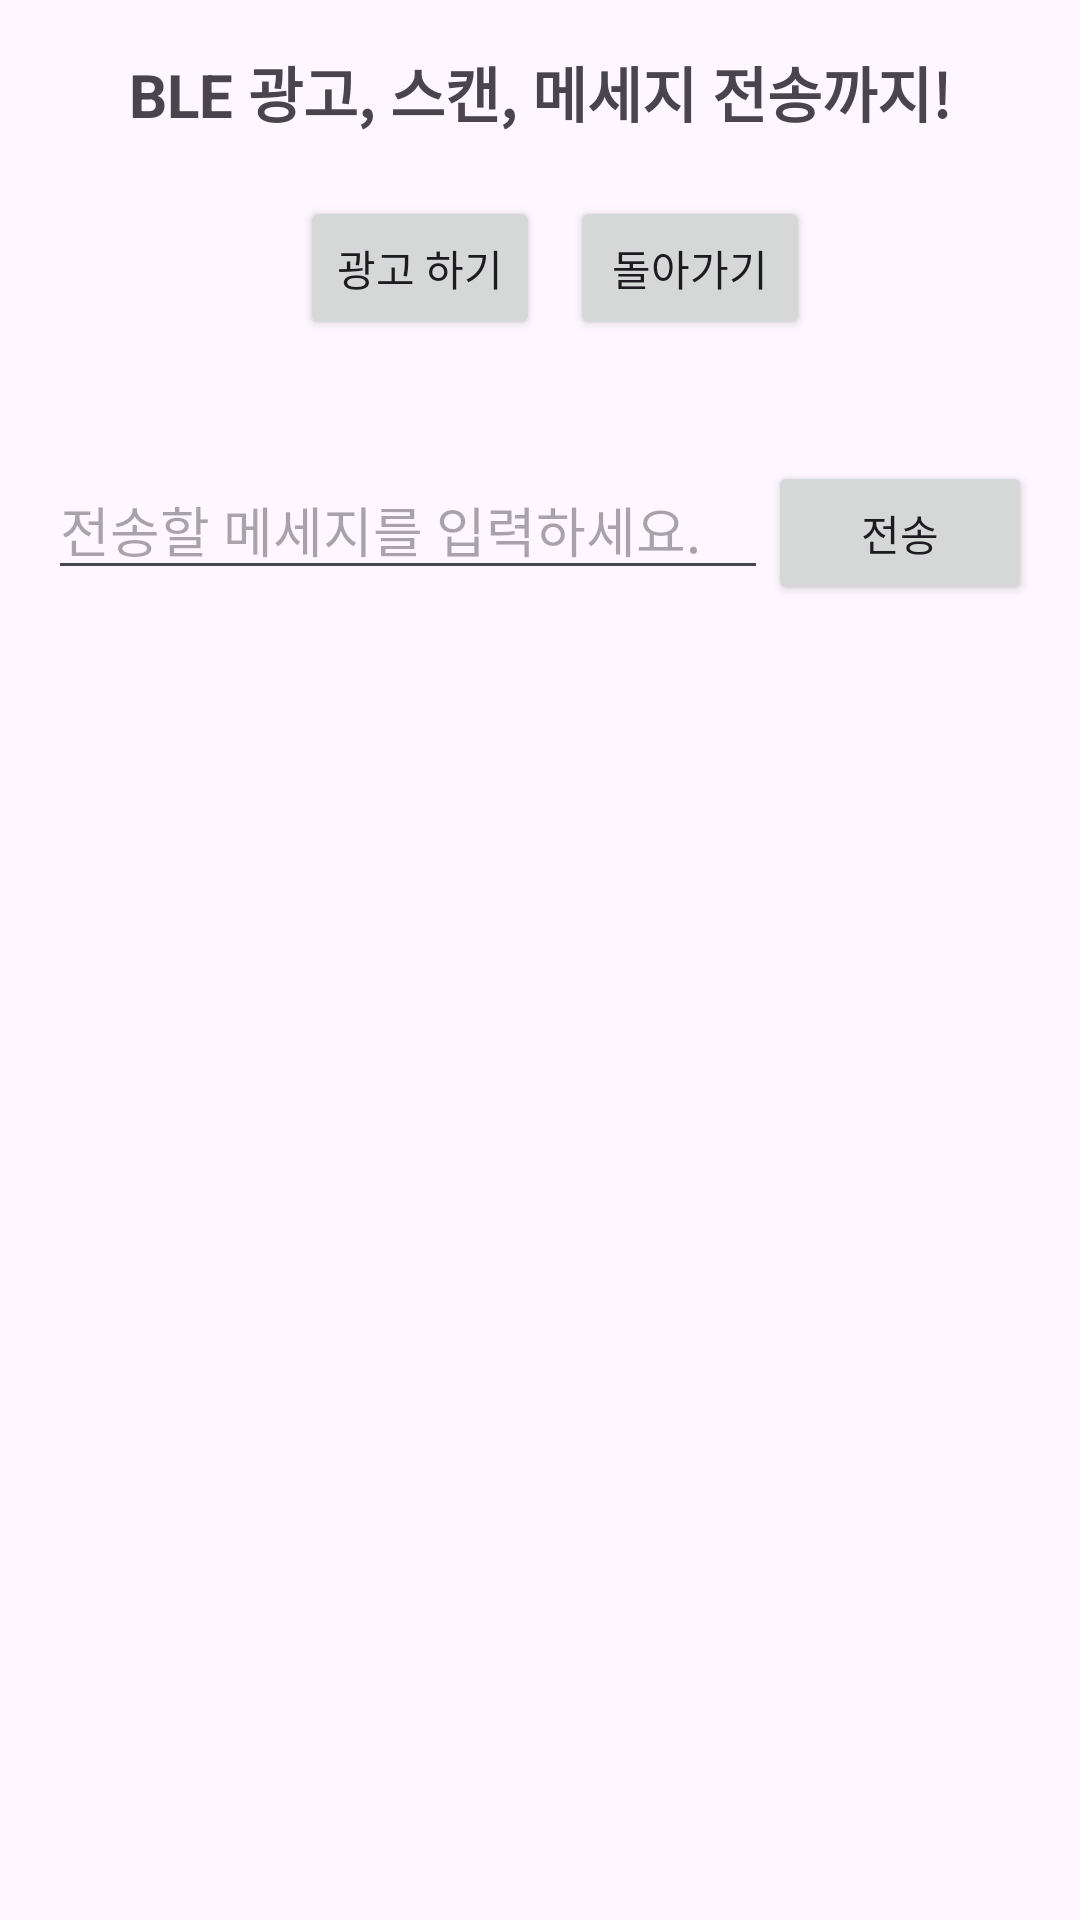

The Android layout XML behind this screen, and the referenced resources:
<!-- AndroidManifest.xml: application theme Theme.BLE_communication_tester -->
<!-- res/layout/activity_peripheral.xml -->
<?xml version="1.0" encoding="utf-8"?>
<androidx.constraintlayout.widget.ConstraintLayout xmlns:android="http://schemas.android.com/apk/res/android"
    xmlns:tools="http://schemas.android.com/tools"
    android:layout_width="match_parent"
    android:layout_height="match_parent"
    xmlns:app="http://schemas.android.com/apk/res-auto"
    android:paddingBottom="16dp"
    android:paddingLeft="16dp"
    android:paddingRight="16dp"
    android:paddingTop="16dp"
    tools:context=".Peripheral">

    <TextView
        android:id="@+id/peripheralTitle"
        android:layout_width="wrap_content"
        android:layout_height="wrap_content"
        android:text="BLE 광고, 스캔, 메세지 전송까지!"
        android:textSize="20sp"
        android:textStyle="bold"
        app:layout_constraintTop_toTopOf="parent"
        app:layout_constraintLeft_toLeftOf="parent"
        app:layout_constraintRight_toRightOf="parent"/>

    <LinearLayout
        android:id="@+id/btns"
        android:layout_width="wrap_content"
        android:layout_height="wrap_content"
        android:orientation="horizontal"
        android:layout_marginTop="20dp"
        app:layout_constraintTop_toBottomOf="@id/peripheralTitle"
        app:layout_constraintLeft_toLeftOf="parent"
        app:layout_constraintRight_toRightOf="parent"
        >

        <Button
            android:id="@+id/StartAdvertiseButton"
            android:layout_width="80dp"
            android:layout_height="wrap_content"
            android:layout_gravity="end"
            android:text="광고 하기"
            android:visibility="visible"
            android:layout_marginTop="20dp"
            android:layout_marginStart="10dp"/>

        <Button
            android:id="@+id/StopAdvertiseButton"
            android:layout_width="80dp"
            android:layout_height="wrap_content"
            android:layout_gravity="end"
            android:text="광고 끝내기"
            android:visibility="gone"
            android:layout_marginTop="20dp"
            android:layout_marginStart="10dp"/>

        <Button
            android:id="@+id/goBackHome"
            android:layout_width="80dp"
            android:layout_height="wrap_content"
            android:layout_gravity="center_horizontal"
            android:text="돌아가기"
            android:layout_marginTop="20dp"
            android:layout_marginStart="10dp"/>

    </LinearLayout>

    <LinearLayout
        android:id="@+id/msgContainer"
        android:layout_width="match_parent"
        android:layout_height="wrap_content"
        app:layout_constraintTop_toBottomOf="@id/btns"
        app:layout_constraintLeft_toLeftOf="parent"
        app:layout_constraintRight_toRightOf="parent"
        android:layout_marginTop="20dp"
        android:orientation="horizontal"
        >

        <EditText
            android:id="@+id/ToCentralMsgView"
            android:layout_width="0dp"
            android:layout_height="wrap_content"
            android:layout_weight="10"
            android:hint="전송할 메세지를 입력하세요."/>

        <Button
            android:id="@+id/ToCentralMsgBtn"
            android:layout_width="wrap_content"
            android:layout_height="wrap_content"
            android:text="전송" />

    </LinearLayout>

</androidx.constraintlayout.widget.ConstraintLayout>
<!-- resources referenced by this layout -->
<resources>
  <style name="Theme.BLE_communication_tester" parent="Base.Theme.BLE_communication_tester" />
  <style name="Base.Theme.BLE_communication_tester" parent="Theme.Material3.DayNight.NoActionBar">
          
          
      </style>
</resources>
